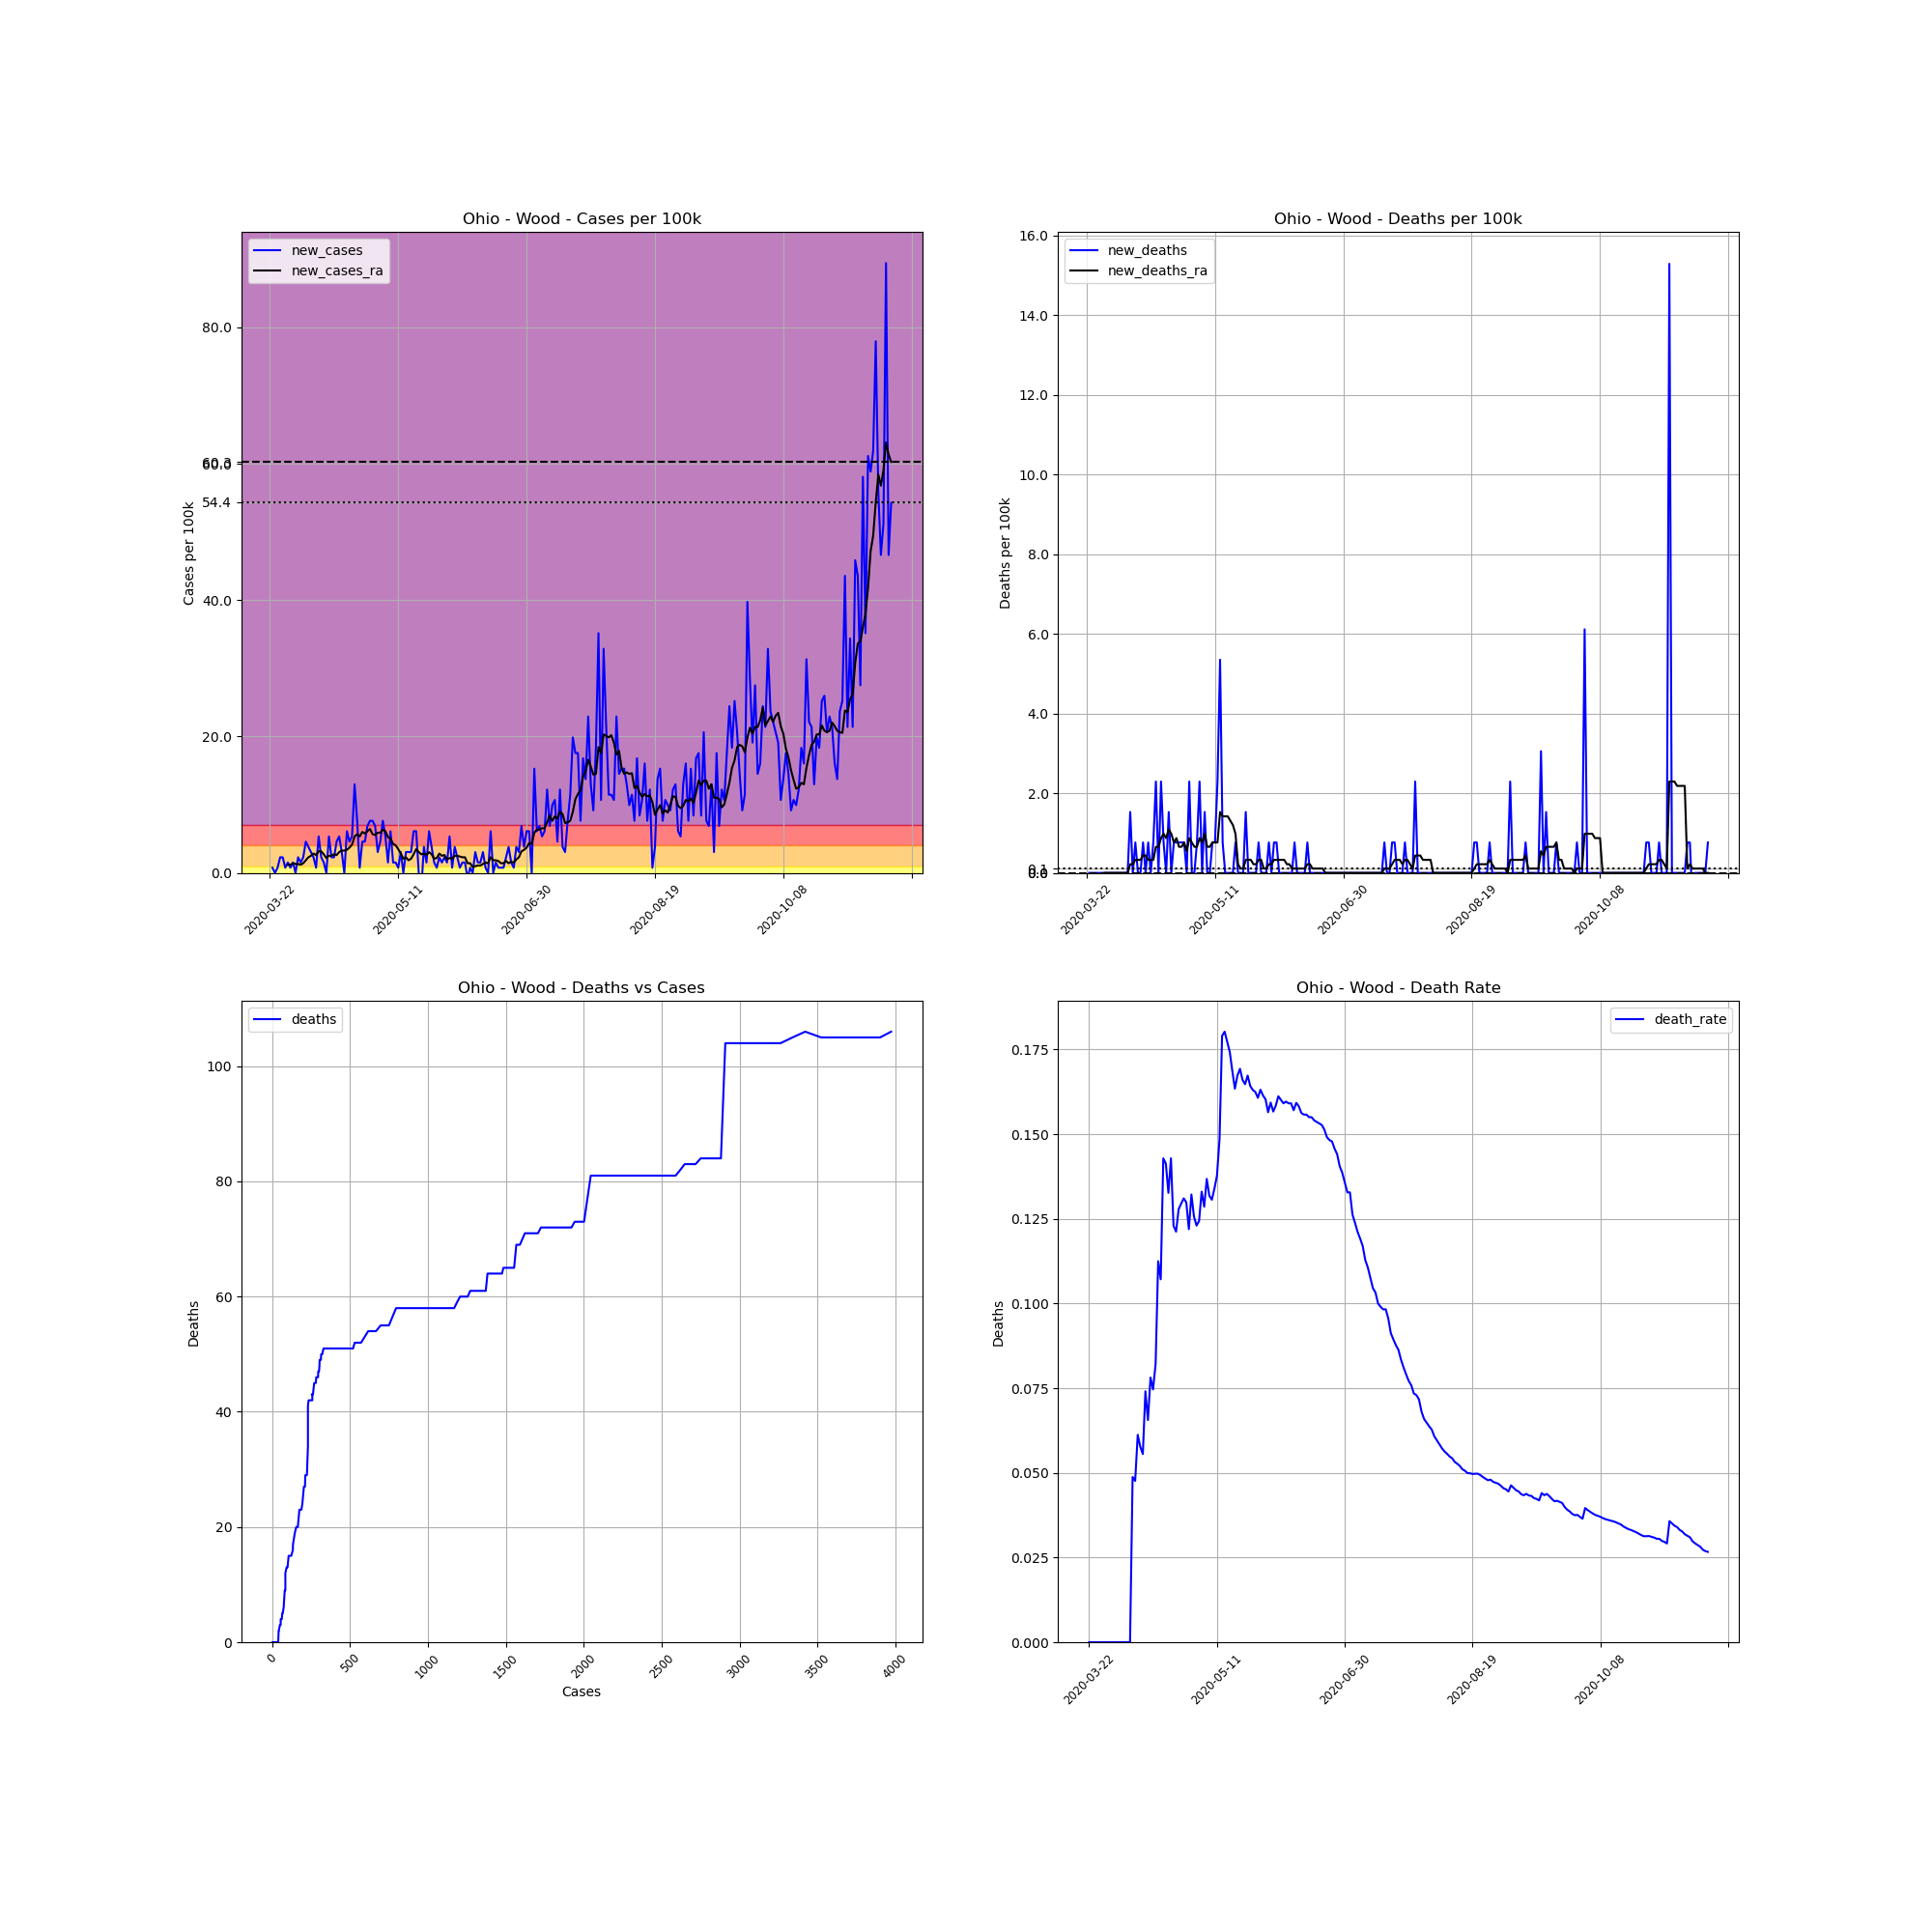

Source data for this figure (header and first rows):
, date, county, state, fips, cases, deaths, COUNTY, STNAME, CTYNAME, POPESTIMATE2019, cases_per_100k, deaths_per_100k, death_rate, new_cases, new_deaths, new_cases_ra, new_deaths_ra
272109, 2020-03-22, Wood, Ohio, 39173, 1, 0, 173, Ohio, Wood, 130817, 0.7644, 0.0, 0.0, , , , 
272110, 2020-03-23, Wood, Ohio, 39173, 2, 0, 173, Ohio, Wood, 130817, 1.529, 0.0, 0.0, 0.7644, 0.0, , 
272111, 2020-03-24, Wood, Ohio, 39173, 2, 0, 173, Ohio, Wood, 130817, 1.529, 0.0, 0.0, 0.0, 0.0, , 
272112, 2020-03-25, Wood, Ohio, 39173, 3, 0, 173, Ohio, Wood, 130817, 2.293, 0.0, 0.0, 0.7644, 0.0, , 
272113, 2020-03-26, Wood, Ohio, 39173, 6, 0, 173, Ohio, Wood, 130817, 4.587, 0.0, 0.0, 2.293, 0.0, , 
272114, 2020-03-27, Wood, Ohio, 39173, 9, 0, 173, Ohio, Wood, 130817, 6.88, 0.0, 0.0, 2.293, 0.0, , 
272115, 2020-03-28, Wood, Ohio, 39173, 10, 0, 173, Ohio, Wood, 130817, 7.644, 0.0, 0.0, 0.7644, 0.0, , 
272116, 2020-03-29, Wood, Ohio, 39173, 12, 0, 173, Ohio, Wood, 130817, 9.173, 0.0, 0.0, 1.529, 0.0, 1.201, 0.0
272117, 2020-03-30, Wood, Ohio, 39173, 13, 0, 173, Ohio, Wood, 130817, 9.938, 0.0, 0.0, 0.7644, 0.0, 1.201, 0.0
272118, 2020-03-31, Wood, Ohio, 39173, 15, 0, 173, Ohio, Wood, 130817, 11.47, 0.0, 0.0, 1.529, 0.0, 1.42, 0.0
272119, 2020-04-01, Wood, Ohio, 39173, 15, 0, 173, Ohio, Wood, 130817, 11.47, 0.0, 0.0, 0.0, 0.0, 1.31, 0.0
272120, 2020-04-02, Wood, Ohio, 39173, 18, 0, 173, Ohio, Wood, 130817, 13.76, 0.0, 0.0, 2.293, 0.0, 1.31, 0.0
272121, 2020-04-03, Wood, Ohio, 39173, 20, 0, 173, Ohio, Wood, 130817, 15.29, 0.0, 0.0, 1.529, 0.0, 1.201, 0.0
272122, 2020-04-04, Wood, Ohio, 39173, 23, 0, 173, Ohio, Wood, 130817, 17.58, 0.0, 0.0, 2.293, 0.0, 1.42, 0.0
272123, 2020-04-05, Wood, Ohio, 39173, 29, 0, 173, Ohio, Wood, 130817, 22.17, 0.0, 0.0, 4.587, 0.0, 1.856, 0.0
272124, 2020-04-06, Wood, Ohio, 39173, 34, 0, 173, Ohio, Wood, 130817, 25.99, 0.0, 0.0, 3.822, 0.0, 2.293, 0.0
272125, 2020-04-07, Wood, Ohio, 39173, 38, 0, 173, Ohio, Wood, 130817, 29.05, 0.0, 0.0, 3.058, 0.0, 2.512, 0.0
272126, 2020-04-08, Wood, Ohio, 39173, 41, 2, 173, Ohio, Wood, 130817, 31.34, 1.529, 0.04878, 2.293, 1.529, 2.839, 0.2184
272127, 2020-04-09, Wood, Ohio, 39173, 42, 2, 173, Ohio, Wood, 130817, 32.11, 1.529, 0.04762, 0.7644, 0.0, 2.621, 0.2184
272128, 2020-04-10, Wood, Ohio, 39173, 49, 3, 173, Ohio, Wood, 130817, 37.46, 2.293, 0.06122, 5.351, 0.7644, 3.167, 0.3276
272129, 2020-04-11, Wood, Ohio, 39173, 52, 3, 173, Ohio, Wood, 130817, 39.75, 2.293, 0.05769, 2.293, 0.0, 3.167, 0.3276
272130, 2020-04-12, Wood, Ohio, 39173, 54, 3, 173, Ohio, Wood, 130817, 41.28, 2.293, 0.05556, 1.529, 0.0, 2.73, 0.3276
272131, 2020-04-13, Wood, Ohio, 39173, 54, 4, 173, Ohio, Wood, 130817, 41.28, 3.058, 0.07407, 0.0, 0.7644, 2.184, 0.4368
272132, 2020-04-14, Wood, Ohio, 39173, 61, 4, 173, Ohio, Wood, 130817, 46.63, 3.058, 0.06557, 5.351, 0.0, 2.512, 0.4368
272133, 2020-04-15, Wood, Ohio, 39173, 64, 5, 173, Ohio, Wood, 130817, 48.92, 3.822, 0.07812, 2.293, 0.7644, 2.512, 0.3276
272134, 2020-04-16, Wood, Ohio, 39173, 67, 5, 173, Ohio, Wood, 130817, 51.22, 3.822, 0.07463, 2.293, 0.0, 2.73, 0.3276
272135, 2020-04-17, Wood, Ohio, 39173, 73, 6, 173, Ohio, Wood, 130817, 55.8, 4.587, 0.08219, 4.587, 0.7644, 2.621, 0.3276
272136, 2020-04-18, Wood, Ohio, 39173, 80, 9, 173, Ohio, Wood, 130817, 61.15, 6.88, 0.1125, 5.351, 2.293, 3.058, 0.6552
272137, 2020-04-19, Wood, Ohio, 39173, 84, 9, 173, Ohio, Wood, 130817, 64.21, 6.88, 0.1071, 3.058, 0.0, 3.276, 0.6552
272138, 2020-04-20, Wood, Ohio, 39173, 84, 12, 173, Ohio, Wood, 130817, 64.21, 9.173, 0.1429, 0.0, 2.293, 3.276, 0.8736
272139, 2020-04-21, Wood, Ohio, 39173, 92, 13, 173, Ohio, Wood, 130817, 70.33, 9.938, 0.1413, 6.115, 0.7644, 3.385, 0.9828
272140, 2020-04-22, Wood, Ohio, 39173, 98, 13, 173, Ohio, Wood, 130817, 74.91, 9.938, 0.1327, 4.587, 0.0, 3.713, 0.8736
272141, 2020-04-23, Wood, Ohio, 39173, 105, 15, 173, Ohio, Wood, 130817, 80.26, 11.47, 0.1429, 5.351, 1.529, 4.15, 1.092
272142, 2020-04-24, Wood, Ohio, 39173, 122, 15, 173, Ohio, Wood, 130817, 93.26, 11.47, 0.123, 13, 0.0, 5.351, 0.9828
272143, 2020-04-25, Wood, Ohio, 39173, 132, 16, 173, Ohio, Wood, 130817, 100.9, 12.23, 0.1212, 7.644, 0.7644, 5.679, 0.7644
272144, 2020-04-26, Wood, Ohio, 39173, 133, 17, 173, Ohio, Wood, 130817, 101.7, 13, 0.1278, 0.7644, 0.7644, 5.351, 0.8736
272145, 2020-04-27, Wood, Ohio, 39173, 139, 18, 173, Ohio, Wood, 130817, 106.3, 13.76, 0.1295, 4.587, 0.7644, 6.006, 0.6552
272146, 2020-04-28, Wood, Ohio, 39173, 145, 19, 173, Ohio, Wood, 130817, 110.8, 14.52, 0.131, 4.587, 0.7644, 5.788, 0.6552
272147, 2020-04-29, Wood, Ohio, 39173, 154, 20, 173, Ohio, Wood, 130817, 117.7, 15.29, 0.1299, 6.88, 0.7644, 6.115, 0.7644
272148, 2020-04-30, Wood, Ohio, 39173, 164, 20, 173, Ohio, Wood, 130817, 125.4, 15.29, 0.122, 7.644, 0.0, 6.443, 0.546
272149, 2020-05-01, Wood, Ohio, 39173, 174, 23, 173, Ohio, Wood, 130817, 133, 17.58, 0.1322, 7.644, 2.293, 5.679, 0.8736
272150, 2020-05-02, Wood, Ohio, 39173, 183, 23, 173, Ohio, Wood, 130817, 139.9, 17.58, 0.1257, 6.88, 0.0, 5.569, 0.7644
272151, 2020-05-03, Wood, Ohio, 39173, 187, 23, 173, Ohio, Wood, 130817, 142.9, 17.58, 0.123, 3.058, 0.0, 5.897, 0.6552
272152, 2020-05-04, Wood, Ohio, 39173, 193, 24, 173, Ohio, Wood, 130817, 147.5, 18.35, 0.1244, 4.587, 0.7644, 5.897, 0.6552
272153, 2020-05-05, Wood, Ohio, 39173, 203, 27, 173, Ohio, Wood, 130817, 155.2, 20.64, 0.133, 7.644, 2.293, 6.334, 0.8736
272154, 2020-05-06, Wood, Ohio, 39173, 210, 27, 173, Ohio, Wood, 130817, 160.5, 20.64, 0.1286, 5.351, 0.0, 6.115, 0.7644
272155, 2020-05-07, Wood, Ohio, 39173, 212, 29, 173, Ohio, Wood, 130817, 162.1, 22.17, 0.1368, 1.529, 1.529, 5.242, 0.9828
272156, 2020-05-08, Wood, Ohio, 39173, 220, 29, 173, Ohio, Wood, 130817, 168.2, 22.17, 0.1318, 6.115, 0.0, 5.023, 0.6552
272157, 2020-05-09, Wood, Ohio, 39173, 222, 29, 173, Ohio, Wood, 130817, 169.7, 22.17, 0.1306, 1.529, 0.0, 4.259, 0.6552
272158, 2020-05-10, Wood, Ohio, 39173, 224, 30, 173, Ohio, Wood, 130817, 171.2, 22.93, 0.1339, 1.529, 0.7644, 4.041, 0.7644
272159, 2020-05-11, Wood, Ohio, 39173, 225, 31, 173, Ohio, Wood, 130817, 172, 23.7, 0.1378, 0.7644, 0.7644, 3.495, 0.7644
272160, 2020-05-12, Wood, Ohio, 39173, 229, 34, 173, Ohio, Wood, 130817, 175.1, 25.99, 0.1485, 3.058, 2.293, 2.839, 0.7644
272161, 2020-05-13, Wood, Ohio, 39173, 229, 41, 173, Ohio, Wood, 130817, 175.1, 31.34, 0.179, 0.0, 5.351, 2.075, 1.529
272162, 2020-05-14, Wood, Ohio, 39173, 233, 42, 173, Ohio, Wood, 130817, 178.1, 32.11, 0.1803, 3.058, 0.7644, 2.293, 1.42
272163, 2020-05-15, Wood, Ohio, 39173, 237, 42, 173, Ohio, Wood, 130817, 181.2, 32.11, 0.1772, 3.058, 0.0, 1.856, 1.42
272164, 2020-05-16, Wood, Ohio, 39173, 241, 42, 173, Ohio, Wood, 130817, 184.2, 32.11, 0.1743, 3.058, 0.0, 2.075, 1.42
272165, 2020-05-17, Wood, Ohio, 39173, 249, 42, 173, Ohio, Wood, 130817, 190.3, 32.11, 0.1687, 6.115, 0.0, 2.73, 1.31
272166, 2020-05-18, Wood, Ohio, 39173, 257, 42, 173, Ohio, Wood, 130817, 196.5, 32.11, 0.1634, 6.115, 0.0, 3.495, 1.201
272167, 2020-05-19, Wood, Ohio, 39173, 257, 43, 173, Ohio, Wood, 130817, 196.5, 32.87, 0.1673, 0.0, 0.7644, 3.058, 0.9828
272168, 2020-05-20, Wood, Ohio, 39173, 254, 43, 173, Ohio, Wood, 130817, 194.2, 32.87, 0.1693, -2.293, 0.0, 2.73, 0.2184
... 183 more rows
